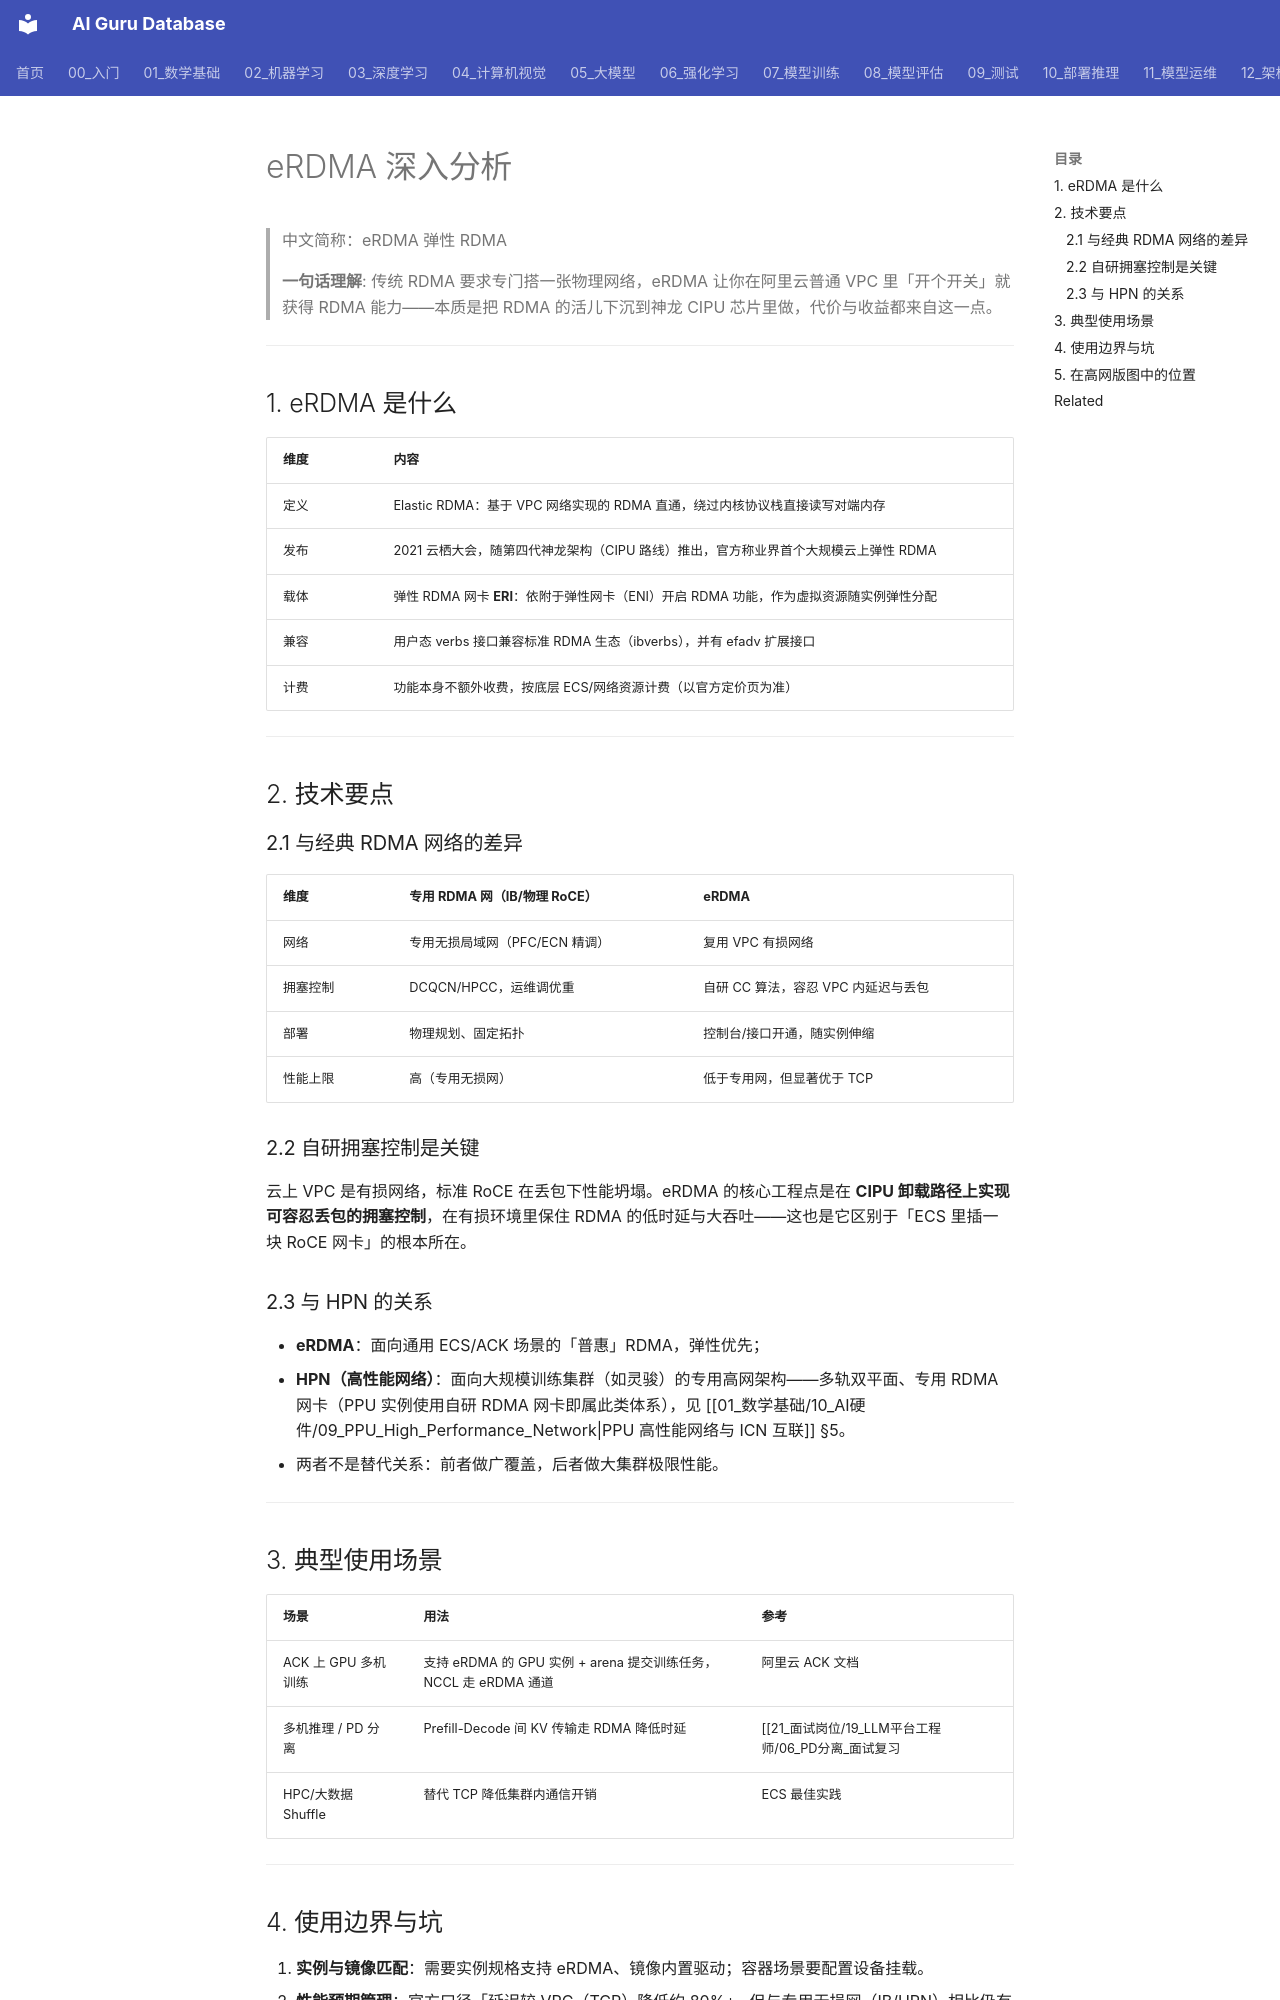

repository: ai-guru-global/ai-guru-database · page: 12_架构基建/08_网络/PPU与高网/03_eRDMA_深入分析/index.html · generator: mkdocs

---
title: "eRDMA 深入分析"
category: 12_架构基建-08-网络
tags: ["erdma", "rdma", "aliyun", "cipu", "vpc", "congestion-control", "high-performance-network"]
summary: "eRDMA 是阿里云在普通 VPC 网络里提供 RDMA 直通能力的技术：基于神龙 CIPU 卸载、弹性 RDMA 网卡（ERI）、自研拥塞控制，官方口径通信延迟较 VPC 网络降低约 80%。"
created: 2026-10-27
updated: 2026-10-27
tier: supporting
aliases: ["eRDMA", "弹性 RDMA", "ERI"]
sources:
  - "https://help.aliyun.com/zh/ecs/user-guide/erdma-best-practices"
  - "https://help.aliyun.com/zh/ack/ack-managed-and-ack-dedicated/user-guide/erdma-based-multi-node-training-on-gpu-node-with-arena"
  - "https://developer.aliyun.com/article/1179757"
  - "https://xie.infoq.cn/article/32fb1e405ad36abbf1259c7ea"
name_zh: "eRDMA 弹性 RDMA"
---

# eRDMA 深入分析

> 中文简称：eRDMA 弹性 RDMA

> **一句话理解**: 传统 RDMA 要求专门搭一张物理网络，eRDMA 让你在阿里云普通 VPC 里「开个开关」就获得 RDMA 能力——本质是把 RDMA 的活儿下沉到神龙 CIPU 芯片里做，代价与收益都来自这一点。

---

## 1. eRDMA 是什么

| 维度 | 内容 |
|---|---|
| 定义 | Elastic RDMA：基于 VPC 网络实现的 RDMA 直通，绕过内核协议栈直接读写对端内存 |
| 发布 | 2021 云栖大会，随第四代神龙架构（CIPU 路线）推出，官方称业界首个大规模云上弹性 RDMA |
| 载体 | 弹性 RDMA 网卡 **ERI**：依附于弹性网卡（ENI）开启 RDMA 功能，作为虚拟资源随实例弹性分配 |
| 兼容 | 用户态 verbs 接口兼容标准 RDMA 生态（ibverbs），并有 efadv 扩展接口 |
| 计费 | 功能本身不额外收费，按底层 ECS/网络资源计费（以官方定价页为准） |

---

## 2. 技术要点

### 2.1 与经典 RDMA 网络的差异

| 维度 | 专用 RDMA 网（IB/物理 RoCE） | eRDMA |
|---|---|---|
| 网络 | 专用无损局域网（PFC/ECN 精调） | 复用 VPC 有损网络 |
| 拥塞控制 | DCQCN/HPCC，运维调优重 | 自研 CC 算法，容忍 VPC 内延迟与丢包 |
| 部署 | 物理规划、固定拓扑 | 控制台/接口开通，随实例伸缩 |
| 性能上限 | 高（专用无损网） | 低于专用网，但显著优于 TCP |

### 2.2 自研拥塞控制是关键

云上 VPC 是有损网络，标准 RoCE 在丢包下性能坍塌。eRDMA 的核心工程点是在 **CIPU 卸载路径上实现可容忍丢包的拥塞控制**，在有损环境里保住 RDMA 的低时延与大吞吐——这也是它区别于「ECS 里插一块 RoCE 网卡」的根本所在。

### 2.3 与 HPN 的关系

- **eRDMA**：面向通用 ECS/ACK 场景的「普惠」RDMA，弹性优先；
- **HPN（高性能网络）**：面向大规模训练集群（如灵骏）的专用高网架构——多轨双平面、专用 RDMA 网卡（PPU 实例使用自研 RDMA 网卡即属此类体系），见 [[01_数学基础/10_AI硬件/09_PPU_High_Performance_Network|PPU 高性能网络与 ICN 互联]] §5。
- 两者不是替代关系：前者做广覆盖，后者做大集群极限性能。

---
